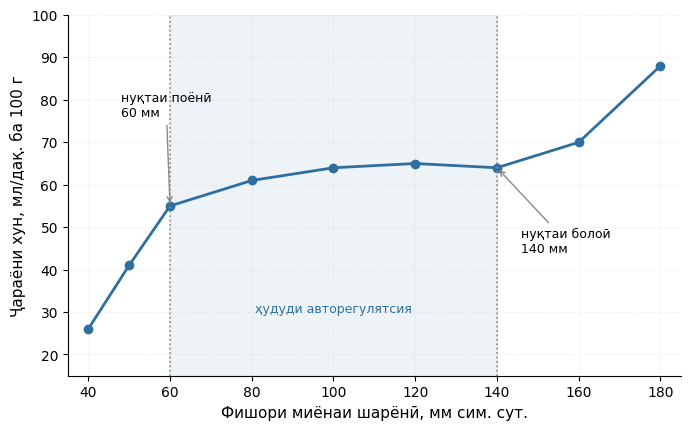
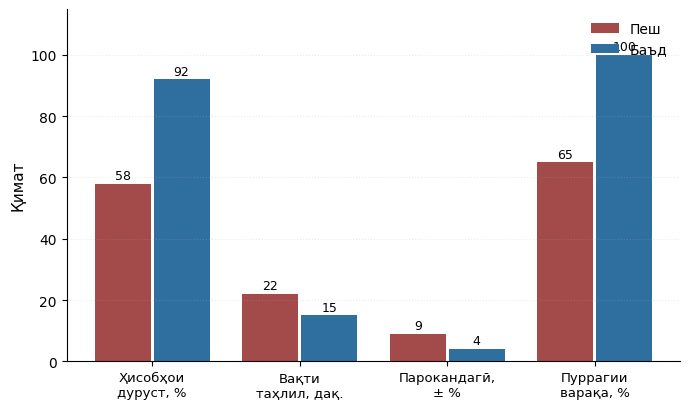

Source code (Python) for these figures, in order:
import os
import matplotlib
matplotlib.use("Agg")
import matplotlib.pyplot as plt
import numpy as np

plt.rcParams["font.family"] = "DejaVu Sans"
OUT = "kursi/03_Koronar/img/"
os.makedirs(OUT, exist_ok=True)

# Шакли 2.1 — авторегулятсияи ҷараёни хуни коронарӣ
map_ = [40, 50, 60, 80, 100, 120, 140, 160, 180]
flow = [26, 41, 55, 61, 64, 65, 64, 70, 88]

fig, ax = plt.subplots(figsize=(7.0, 4.4), dpi=200)
ax.plot(map_, flow, marker="o", color="#2f6f9f", linewidth=2, label="Ҷараён")
ax.axvspan(60, 140, color="#2f6f9f", alpha=0.08)
ax.text(100, 30, "ҳудуди авторегулятсия", fontsize=9, color="#2f6f9f", ha="center")
ax.axvline(60, color="#8a8a8a", linestyle=":", linewidth=1.2)
ax.axvline(140, color="#8a8a8a", linestyle=":", linewidth=1.2)
ax.annotate("нуқтаи поёнӣ\n60 мм", xy=(60, 55), xytext=(48, 76), fontsize=9,
            arrowprops=dict(arrowstyle="->", color="#8a8a8a", lw=1))
ax.annotate("нуқтаи болоӣ\n140 мм", xy=(140, 64), xytext=(146, 44), fontsize=9,
            arrowprops=dict(arrowstyle="->", color="#8a8a8a", lw=1))
ax.set_xlabel("Фишори миёнаи шарёнӣ, мм сим. сут.", fontsize=11)
ax.set_ylabel("Ҷараёни хун, мл/дақ. ба 100 г", fontsize=11)
ax.set_xlim(35, 185)
ax.set_ylim(15, 100)
ax.grid(alpha=0.25, linestyle=":")
ax.spines[["top", "right"]].set_visible(False)
fig.tight_layout()
fig.savefig(OUT + "shakl_2_1.png")
plt.close(fig)

# Шакли 3.1 — муқоисаи ҳолати «пеш» ва «баъд»
mezon = ["Ҳисобҳои\nдуруст, %", "Вақти\nтаҳлил, дақ.", "Парокандагӣ,\n± %", "Пуррагии\nварақа, %"]
before = [58, 22, 9, 65]
after = [92, 15, 4, 100]
x = np.arange(len(mezon))
fig, ax = plt.subplots(figsize=(7.0, 4.2), dpi=200)
b1 = ax.bar(x - 0.2, before, width=0.38, label="Пеш", color="#a34a4a")
b2 = ax.bar(x + 0.2, after, width=0.38, label="Баъд", color="#2f6f9f")
for bs in (b1, b2):
    for b in bs:
        ax.text(b.get_x() + b.get_width() / 2, b.get_height() + 1.5, f"{int(b.get_height())}",
                ha="center", fontsize=9)
ax.set_xticks(x)
ax.set_xticklabels(mezon, fontsize=9.5)
ax.set_ylabel("Қимат", fontsize=11)
ax.set_ylim(0, 115)
ax.grid(axis="y", alpha=0.25, linestyle=":")
ax.legend(fontsize=10, frameon=False, loc="upper right")
ax.spines[["top", "right"]].set_visible(False)
fig.tight_layout()
fig.savefig(OUT + "shakl_3_1.png")
plt.close(fig)

print("OK")
